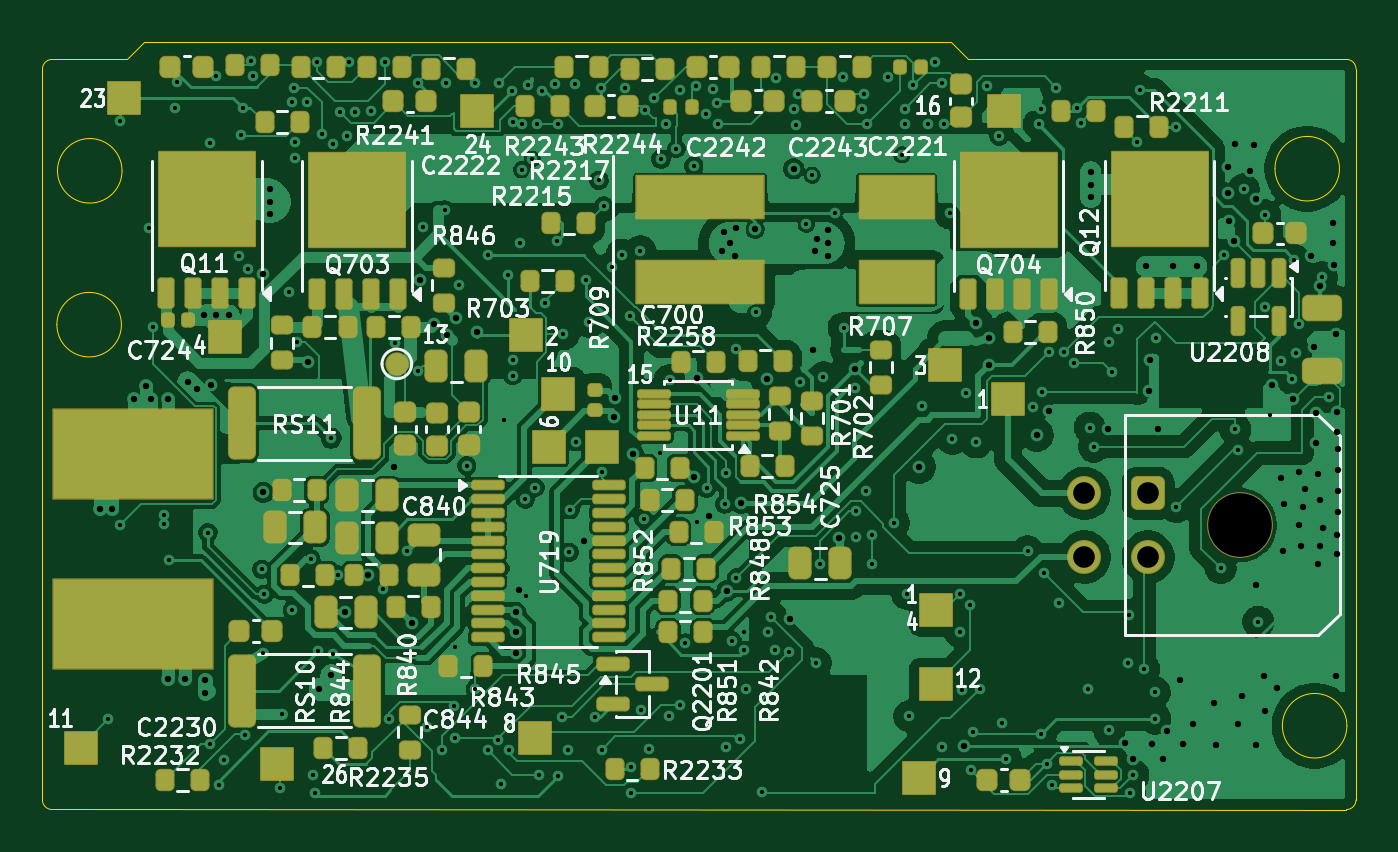
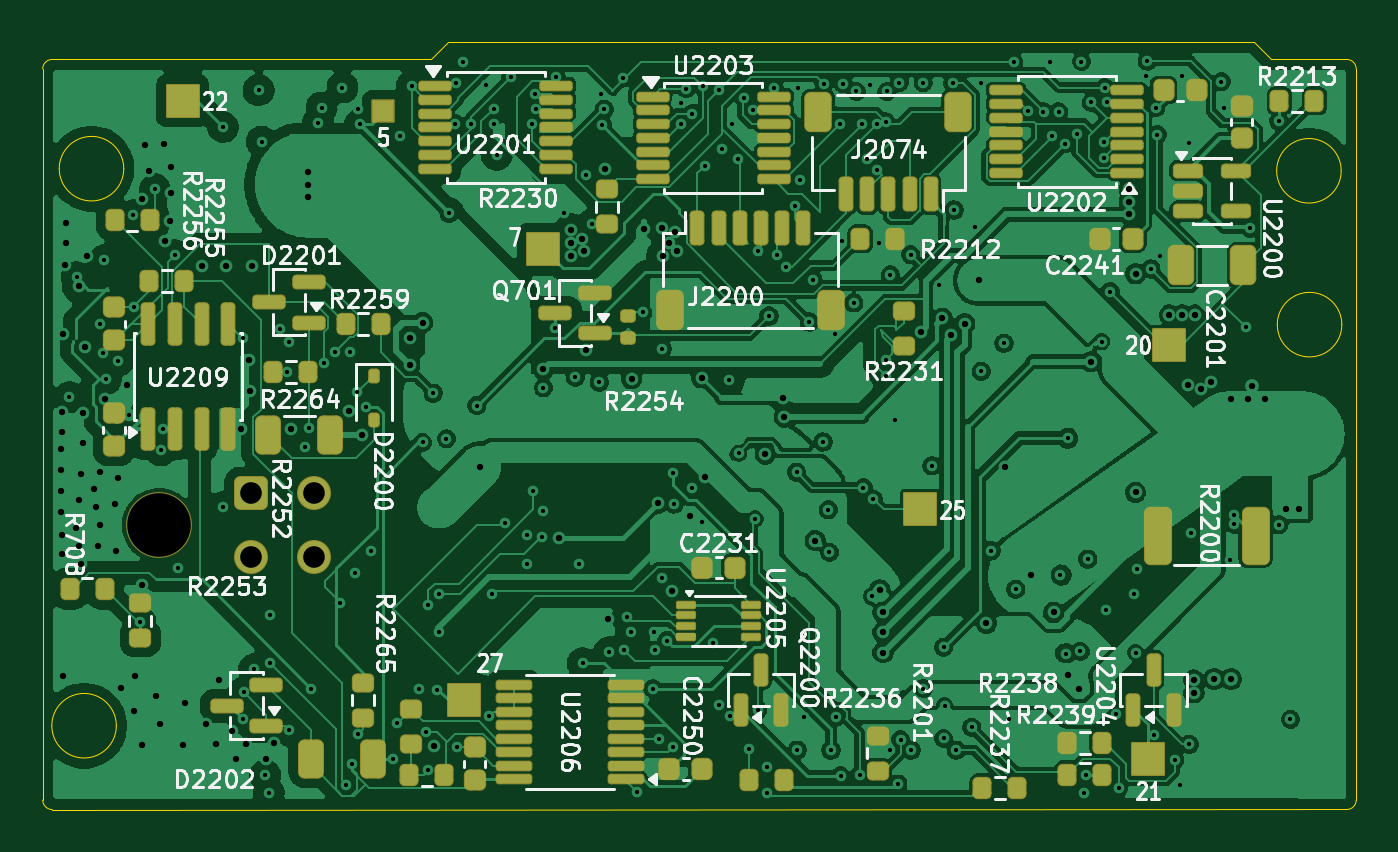
Circuit board: 9 layer files. Board 61.9 x 36.1 mm.
- bottom_copper: bms-B_Cu.gbl (520268 bytes)
- bottom_mask: bms-B_Mask.gbs (9839 bytes)
- bottom_silk: bms-B_Silkscreen.gbo (129967 bytes)
- outline: bms-Edge_Cuts.gm1 (1780 bytes)
- top_copper: bms-F_Cu.gtl (400677 bytes)
- top_mask: bms-F_Mask.gts (12403 bytes)
- top_silk: bms-F_Silkscreen.gto (151011 bytes)
- drill: bms-NPTH.drl (342 bytes)
- drill: bms-PTH.drl (6340 bytes)

=== bottom_copper: bms-B_Cu.gbl (520268 bytes, source omitted) ===
=== bottom_mask: bms-B_Mask.gbs (9839 bytes, source omitted) ===
=== bottom_silk: bms-B_Silkscreen.gbo (129967 bytes, source omitted) ===
=== outline: bms-Edge_Cuts.gm1 ===
%TF.GenerationSoftware,KiCad,Pcbnew,10.0.4*%
%TF.CreationDate,2026-09-28T19:06:11-04:00*%
%TF.ProjectId,bms,626d732e-6b69-4636-9164-5f7063625858,rev?*%
%TF.SameCoordinates,Original*%
%TF.FileFunction,Profile,NP*%
%FSLAX46Y46*%
G04 Gerber Fmt 4.6, Leading zero omitted, Abs format (unit mm)*
G04 Created by KiCad (PCBNEW 10.0.4) date 2026-09-28 19:06:11*
%MOMM*%
%LPD*%
G01*
G04 APERTURE LIST*
%TA.AperFunction,Profile*%
%ADD10C,0.050000*%
%TD*%
G04 APERTURE END LIST*
D10*
X106700000Y-94450000D02*
X106700000Y-60000000D01*
X106702000Y-60000000D02*
G75*
G02*
X107150000Y-59552000I448000J0D01*
G01*
X107148000Y-94898000D02*
G75*
G02*
X106700000Y-94450000I0J448000D01*
G01*
X107150000Y-59552000D02*
X110700000Y-59552000D01*
X110420691Y-72050000D02*
G75*
G02*
X107379309Y-72050000I-1520691J0D01*
G01*
X107379309Y-72050000D02*
G75*
G02*
X110420691Y-72050000I1520691J0D01*
G01*
X110450000Y-64800000D02*
G75*
G02*
X107408618Y-64800000I-1520691J0D01*
G01*
X107408618Y-64800000D02*
G75*
G02*
X110450000Y-64800000I1520691J0D01*
G01*
X110700000Y-59552000D02*
X111500000Y-58752000D01*
X111500000Y-58752000D02*
X149500000Y-58752000D01*
X149500000Y-58752000D02*
X150300000Y-59552000D01*
X150300000Y-59552000D02*
X168152000Y-59552000D01*
X167820691Y-64700000D02*
G75*
G02*
X164779309Y-64700000I-1520691J0D01*
G01*
X164779309Y-64700000D02*
G75*
G02*
X167820691Y-64700000I1520691J0D01*
G01*
X168170691Y-90950000D02*
G75*
G02*
X165129309Y-90950000I-1520691J0D01*
G01*
X165129309Y-90950000D02*
G75*
G02*
X168170691Y-90950000I1520691J0D01*
G01*
X168150000Y-94900000D02*
X107148000Y-94898000D01*
X168152000Y-59552000D02*
G75*
G02*
X168600000Y-60000000I0J-448000D01*
G01*
X168598000Y-94452000D02*
G75*
G02*
X168150000Y-94900000I-448000J0D01*
G01*
X168600000Y-60000000D02*
X168598000Y-94452000D01*
M02*

=== top_copper: bms-F_Cu.gtl (400677 bytes, source omitted) ===
=== top_mask: bms-F_Mask.gts (12403 bytes, source omitted) ===
=== top_silk: bms-F_Silkscreen.gto (151011 bytes, source omitted) ===
=== drill: bms-NPTH.drl ===
M48
; DRILL file KiCad 10.0.4 date 2026-09-28T19:06:12
; FORMAT={-:-/ absolute / metric / decimal}
; #@! TF.CreationDate,2026-09-28T19:06:12-04:00
; #@! TF.GenerationSoftware,Kicad,Pcbnew,10.0.4
; #@! TF.FileFunction,NonPlated,1,4,NPTH
FMAT,2
METRIC
; #@! TA.AperFunction,NonPlated,NPTH,ComponentDrill
T1C3.000
%
G90
G05
T1
X163.12Y-81.5
M30

=== drill: bms-PTH.drl (6340 bytes, source omitted) ===
